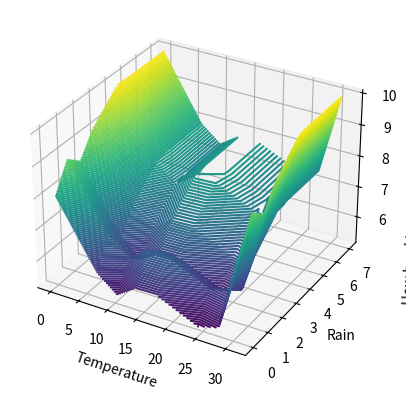

Source code (Python):
import numpy as np
import matplotlib.pyplot as plt

Temperature = ["Cold", "Medium", "Hot"]         # degree
TemperatureMultiplier = [3, 1, 3]

Rain = ["Drizzling", "Raining", "Showering"]    # drops/s
RainMultiplier = [1.1, 2, 3]

WindSpeed = ["Quite", "Feels", "BlowsAway"]     # m/s
WindMultiplier = [1, 2, 5]

Path = ["Easy", "Medium", "Hard"]               # multiplier

def getWeight(x, left, right, inverted=False):
    if x <= left: return 1 if inverted else 0
    if x >= right: return 0 if inverted else 1
    if inverted:
        return 1 - (x - left) / (right - left)
    return (x - left) / (right - left)

def getTriangleWeight(x, left, center, right, inverted=False):
    return getWeight(x, left, center, inverted) if x <= center else getWeight(x, center, right, not inverted)

def tempFuncWeights(x):
    return (getWeight(x, 0, 10, True), getTriangleWeight(x, 7, 15, 27), getWeight(x, 27, 31))

def rainFuncWeights(x):
    return (getTriangleWeight(x, 0, 1, 2), getWeight(x, 0, 4), getWeight(x, 0, 7))

def windFuncWeights(x):
    return (getWeight(x, 0, 2, True), getTriangleWeight(x, 2, 4, 7), getWeight(x, 7, 15))

def calcDefuzzificatedValue(w1, w2, w3):
    res1 = FoM(w1)[0] * TemperatureMultiplier[FoM(w1)[1]]
    res2 = FoM(w2)[0] * RainMultiplier[FoM(w2)[1]]
    res3 = FoM(w3)[0] * WindMultiplier[FoM(w3)[1]]

    return res1 + res2 + res3

def FoM(tuple):                # First of Maximum
    maxValue = max(tuple)
    if tuple[0] == maxValue:
        return (maxValue, 0)
    if tuple[1] == maxValue:
        return (maxValue, 1)
    return (maxValue, 2)

xses = (10, 5, 15)
print("How hard to go on a trip with (Temperature =", xses[0], ", Rain =", xses[1], " WindSpeed =", xses[2], ") ==", 
    calcDefuzzificatedValue(tempFuncWeights(xses[0]), rainFuncWeights(xses[1]), windFuncWeights(xses[2])))

x = np.linspace(0, 31, 10)
y = np.linspace(0, 7, 10)
windSpeed = 15

X, Y = np.meshgrid(x, y)

Z = [[calcDefuzzificatedValue(tempFuncWeights(i), rainFuncWeights(j), windFuncWeights(windSpeed)) for i in x] for j in y]

fig = plt.figure()
ax = plt.axes(projection='3d')
ax.set_xlabel("Temperature")
ax.set_ylabel("Rain")
ax.set_zlabel("How hard to go on a trip with WindSpeed={}".format(windSpeed))
ax.contour3D(X, Y, Z, 100, cmap='viridis')
plt.show()
